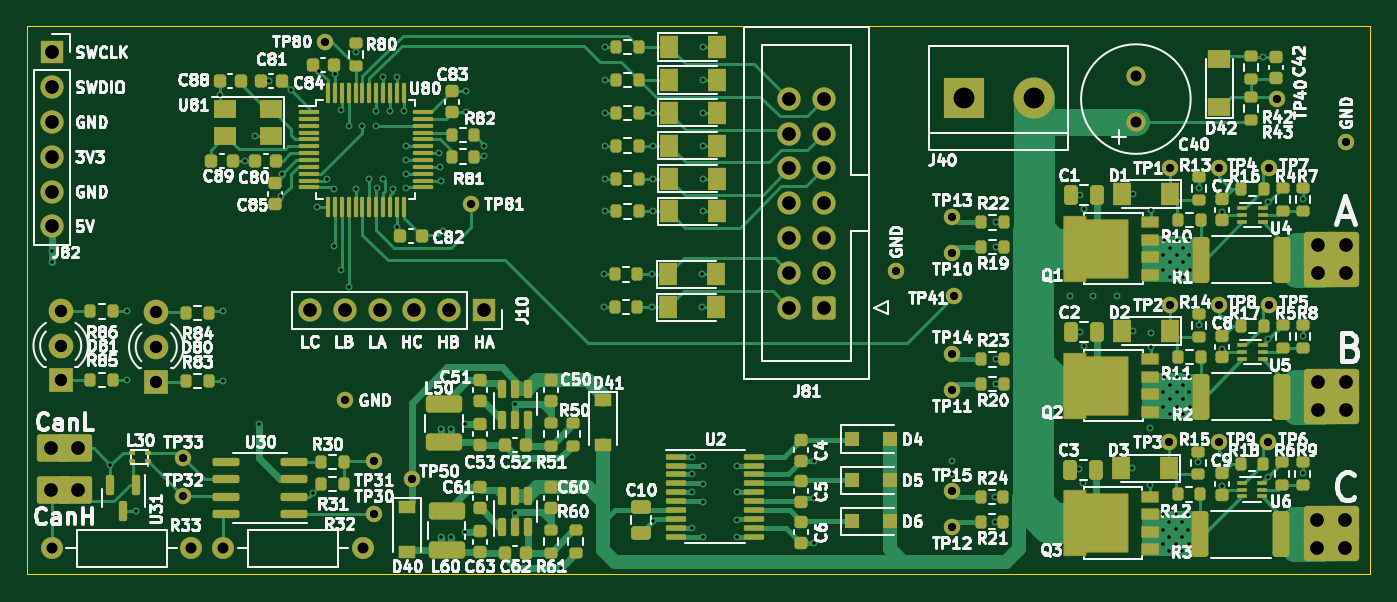
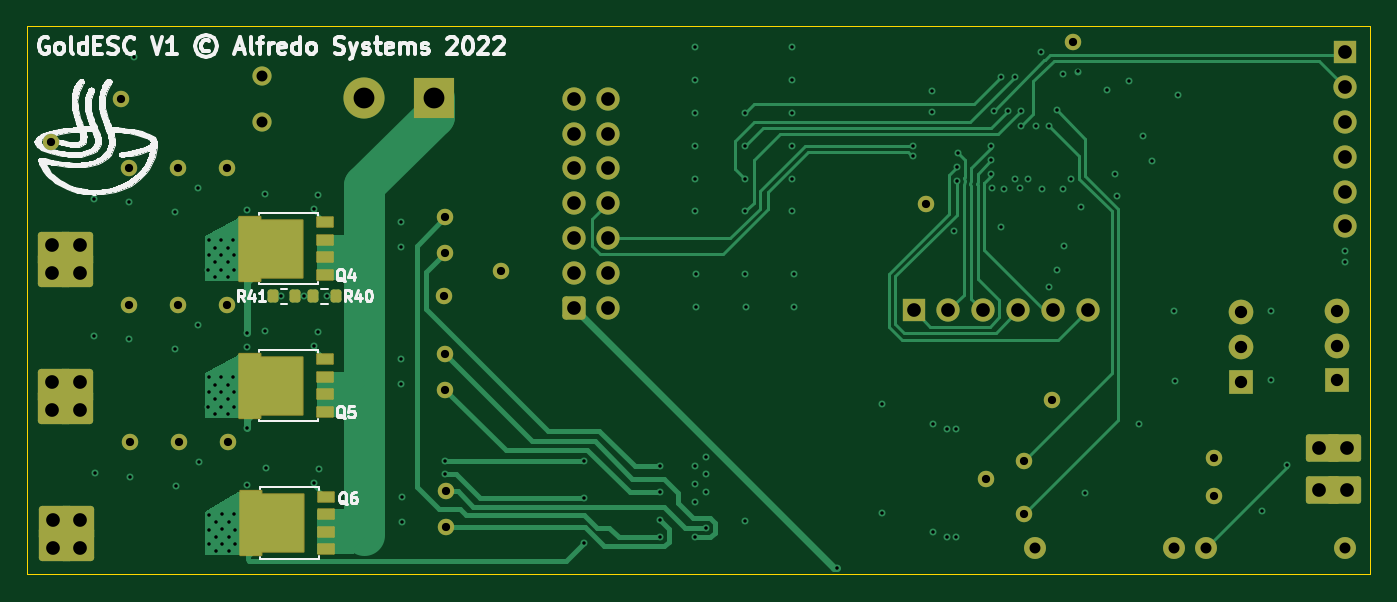
Circuit board: 11 layer files. Board 98.0 x 40.0 mm.
- bottom_copper: GoldESC-B_Cu.gbl (32133 bytes)
- bottom_mask: GoldESC-B_Mask.gbs (5490 bytes)
- paste: GoldESC-B_Paste.gbp (2699 bytes)
- bottom_silk: GoldESC-B_Silkscreen.gbo (48299 bytes)
- outline: GoldESC-Edge_Cuts.gm1 (726 bytes)
- top_copper: GoldESC-F_Cu.gtl (69025 bytes)
- top_mask: GoldESC-F_Mask.gts (15503 bytes)
- paste: GoldESC-F_Paste.gtp (12680 bytes)
- top_silk: GoldESC-F_Silkscreen.gto (166312 bytes)
- drill: GoldESC-NPTH.drl (276 bytes)
- drill: GoldESC-PTH.drl (4606 bytes)

=== bottom_copper: GoldESC-B_Cu.gbl (32133 bytes, source omitted) ===
=== bottom_mask: GoldESC-B_Mask.gbs ===
G04 #@! TF.GenerationSoftware,KiCad,Pcbnew,(6.0.5)*
G04 #@! TF.CreationDate,2022-05-31T01:04:28-04:00*
G04 #@! TF.ProjectId,GoldESC,476f6c64-4553-4432-9e6b-696361645f70,rev?*
G04 #@! TF.SameCoordinates,Original*
G04 #@! TF.FileFunction,Soldermask,Bot*
G04 #@! TF.FilePolarity,Negative*
%FSLAX46Y46*%
G04 Gerber Fmt 4.6, Leading zero omitted, Abs format (unit mm)*
G04 Created by KiCad (PCBNEW (6.0.5)) date 2022-05-31 01:04:28*
%MOMM*%
%LPD*%
G01*
G04 APERTURE LIST*
G04 Aperture macros list*
%AMRoundRect*
0 Rectangle with rounded corners*
0 $1 Rounding radius*
0 $2 $3 $4 $5 $6 $7 $8 $9 X,Y pos of 4 corners*
0 Add a 4 corners polygon primitive as box body*
4,1,4,$2,$3,$4,$5,$6,$7,$8,$9,$2,$3,0*
0 Add four circle primitives for the rounded corners*
1,1,$1+$1,$2,$3*
1,1,$1+$1,$4,$5*
1,1,$1+$1,$6,$7*
1,1,$1+$1,$8,$9*
0 Add four rect primitives between the rounded corners*
20,1,$1+$1,$2,$3,$4,$5,0*
20,1,$1+$1,$4,$5,$6,$7,0*
20,1,$1+$1,$6,$7,$8,$9,0*
20,1,$1+$1,$8,$9,$2,$3,0*%
%AMFreePoly0*
4,1,21,3.024497,2.399497,3.045000,2.350000,3.045000,-2.350000,3.024497,-2.399497,2.975000,-2.420000,1.425000,-2.420000,1.375503,-2.399497,1.355000,-2.350000,1.355000,-2.170000,-1.650000,-2.170000,-1.699497,-2.149497,-1.720000,-2.100000,-1.720000,2.100000,-1.699497,2.149497,-1.650000,2.170000,1.355000,2.170000,1.355000,2.350000,1.375503,2.399497,1.425000,2.420000,2.975000,2.420000,
3.024497,2.399497,3.024497,2.399497,$1*%
G04 Aperture macros list end*
%ADD10C,1.200000*%
%ADD11R,3.000000X3.000000*%
%ADD12C,3.000000*%
%ADD13R,1.700000X1.700000*%
%ADD14O,1.700000X1.700000*%
%ADD15R,1.800000X1.800000*%
%ADD16C,1.800000*%
%ADD17C,1.600000*%
%ADD18O,1.600000X1.600000*%
%ADD19RoundRect,0.250000X-1.000000X1.000000X-1.000000X-1.000000X1.000000X-1.000000X1.000000X1.000000X0*%
%ADD20RoundRect,0.250000X-1.000000X-1.000000X1.000000X-1.000000X1.000000X1.000000X-1.000000X1.000000X0*%
%ADD21RoundRect,0.250000X1.000000X1.000000X-1.000000X1.000000X-1.000000X-1.000000X1.000000X-1.000000X0*%
%ADD22RoundRect,0.250000X1.000000X-1.000000X1.000000X1.000000X-1.000000X1.000000X-1.000000X-1.000000X0*%
%ADD23C,1.400000*%
%ADD24RoundRect,0.200000X1.050000X-0.800000X1.050000X0.800000X-1.050000X0.800000X-1.050000X-0.800000X0*%
%ADD25RoundRect,0.200000X-1.050000X0.800000X-1.050000X-0.800000X1.050000X-0.800000X1.050000X0.800000X0*%
%ADD26RoundRect,0.250000X0.600000X0.600000X-0.600000X0.600000X-0.600000X-0.600000X0.600000X-0.600000X0*%
%ADD27C,1.700000*%
%ADD28RoundRect,0.070000X0.575000X-0.350000X0.575000X0.350000X-0.575000X0.350000X-0.575000X-0.350000X0*%
%ADD29FreePoly0,0.000000*%
%ADD30RoundRect,0.200000X0.200000X0.275000X-0.200000X0.275000X-0.200000X-0.275000X0.200000X-0.275000X0*%
G04 APERTURE END LIST*
D10*
X230349000Y-88834000D03*
D11*
X208160000Y-63700000D03*
D12*
X213240000Y-63700000D03*
D10*
X151180000Y-92800000D03*
X207300000Y-82400000D03*
X163000000Y-85800000D03*
D13*
X141600000Y-60400000D03*
D14*
X141600000Y-62940000D03*
X141600000Y-65480000D03*
X141600000Y-68020000D03*
X141600000Y-70560000D03*
X141600000Y-73100000D03*
D10*
X172200000Y-71450000D03*
X236050000Y-66950000D03*
X207300000Y-72400000D03*
X230400000Y-78800000D03*
X151180000Y-90000000D03*
X223200000Y-78800000D03*
X207249000Y-95034000D03*
D15*
X142225000Y-84340000D03*
D16*
X142225000Y-81800000D03*
X142225000Y-79260000D03*
D10*
X161500000Y-59600000D03*
D17*
X141600000Y-96600000D03*
D18*
X151760000Y-96600000D03*
D10*
X207249000Y-92434000D03*
D13*
X173125000Y-79225000D03*
D14*
X170585000Y-79225000D03*
X168045000Y-79225000D03*
X165505000Y-79225000D03*
X162965000Y-79225000D03*
X160425000Y-79225000D03*
D19*
X235766000Y-74734000D03*
D20*
X234234000Y-74734000D03*
D21*
X235766000Y-76266000D03*
D22*
X234234000Y-76266000D03*
D10*
X226800000Y-78800000D03*
X207400000Y-78200000D03*
D17*
X154100000Y-96600000D03*
D18*
X164260000Y-96600000D03*
D23*
X220700000Y-65450000D03*
X220700000Y-62150000D03*
D22*
X234234000Y-86266000D03*
D21*
X235766000Y-86266000D03*
D20*
X234234000Y-84734000D03*
D19*
X235766000Y-84734000D03*
D15*
X149200000Y-84440000D03*
D16*
X149200000Y-81900000D03*
X149200000Y-79360000D03*
D24*
X141734000Y-89276000D03*
D25*
X143266000Y-89276000D03*
X143266000Y-92324000D03*
D24*
X141734000Y-92324000D03*
D26*
X197940000Y-79020000D03*
D27*
X195400000Y-79020000D03*
X197940000Y-76480000D03*
X195400000Y-76480000D03*
X197940000Y-73940000D03*
X195400000Y-73940000D03*
X197940000Y-71400000D03*
X195400000Y-71400000D03*
X197940000Y-68860000D03*
X195400000Y-68860000D03*
X197940000Y-66320000D03*
X195400000Y-66320000D03*
X197940000Y-63780000D03*
X195400000Y-63780000D03*
D10*
X226800000Y-68800000D03*
X165080000Y-90200000D03*
X230400000Y-68800000D03*
X226749000Y-88834000D03*
X207300000Y-85000000D03*
X165080000Y-94100000D03*
X223149000Y-88834000D03*
X207300000Y-75000000D03*
X231000000Y-63800000D03*
X167850000Y-91550000D03*
X203200000Y-76350000D03*
X223200000Y-68800000D03*
D21*
X235715000Y-96300000D03*
D20*
X234183000Y-94768000D03*
D22*
X234183000Y-96300000D03*
D19*
X235715000Y-94768000D03*
D28*
X216081000Y-76626000D03*
X216081000Y-75356000D03*
X216081000Y-74076000D03*
X216081000Y-72806000D03*
D29*
X219351000Y-74716000D03*
D30*
X219888096Y-78200000D03*
X218238096Y-78200000D03*
D28*
X216081000Y-86626000D03*
X216081000Y-85356000D03*
X216081000Y-84076000D03*
X216081000Y-82806000D03*
D29*
X219351000Y-84716000D03*
D28*
X216030000Y-96660000D03*
X216030000Y-95390000D03*
X216030000Y-94110000D03*
X216030000Y-92840000D03*
D29*
X219300000Y-94750000D03*
D30*
X216925000Y-78200000D03*
X215275000Y-78200000D03*
M02*

=== paste: GoldESC-B_Paste.gbp (2699 bytes, source withheld) ===
=== bottom_silk: GoldESC-B_Silkscreen.gbo (48299 bytes, source omitted) ===
=== outline: GoldESC-Edge_Cuts.gm1 ===
G04 #@! TF.GenerationSoftware,KiCad,Pcbnew,(6.0.5)*
G04 #@! TF.CreationDate,2022-05-31T01:04:28-04:00*
G04 #@! TF.ProjectId,GoldESC,476f6c64-4553-4432-9e6b-696361645f70,rev?*
G04 #@! TF.SameCoordinates,Original*
G04 #@! TF.FileFunction,Profile,NP*
%FSLAX46Y46*%
G04 Gerber Fmt 4.6, Leading zero omitted, Abs format (unit mm)*
G04 Created by KiCad (PCBNEW (6.0.5)) date 2022-05-31 01:04:28*
%MOMM*%
%LPD*%
G01*
G04 APERTURE LIST*
G04 #@! TA.AperFunction,Profile*
%ADD10C,0.100000*%
G04 #@! TD*
G04 APERTURE END LIST*
D10*
X237800000Y-98500000D02*
X139800000Y-98500000D01*
X139800000Y-98500000D02*
X139800000Y-58500000D01*
X139800000Y-58500000D02*
X237800000Y-58500000D01*
X237800000Y-58500000D02*
X237800000Y-98500000D01*
M02*

=== top_copper: GoldESC-F_Cu.gtl (69025 bytes, source omitted) ===
=== top_mask: GoldESC-F_Mask.gts (15503 bytes, source omitted) ===
=== paste: GoldESC-F_Paste.gtp (12680 bytes, source omitted) ===
=== top_silk: GoldESC-F_Silkscreen.gto (166312 bytes, source omitted) ===
=== drill: GoldESC-NPTH.drl ===
M48
; DRILL file {KiCad (6.0.5)} date Tue May 31 01:04:30 2022
; FORMAT={-:-/ absolute / metric / decimal}
; #@! TF.CreationDate,2022-05-31T01:04:30-04:00
; #@! TF.GenerationSoftware,Kicad,Pcbnew,(6.0.5)
; #@! TF.FileFunction,NonPlated,1,4,NPTH
FMAT,2
METRIC
%
G90
G05
T0
M30

=== drill: GoldESC-PTH.drl ===
M48
; DRILL file {KiCad (6.0.5)} date Tue May 31 01:04:30 2022
; FORMAT={-:-/ absolute / metric / decimal}
; #@! TF.CreationDate,2022-05-31T01:04:30-04:00
; #@! TF.GenerationSoftware,Kicad,Pcbnew,(6.0.5)
; #@! TF.FileFunction,Plated,1,4,PTH
FMAT,2
METRIC
; #@! TA.AperFunction,Plated,PTH,ViaDrill
T1C0.254
; #@! TA.AperFunction,Plated,PTH,ComponentDrill
T2C0.600
; #@! TA.AperFunction,Plated,PTH,ComponentDrill
T3C0.800
; #@! TA.AperFunction,Plated,PTH,ComponentDrill
T4C0.900
; #@! TA.AperFunction,Plated,PTH,ComponentDrill
T5C1.000
; #@! TA.AperFunction,Plated,PTH,ComponentDrill
T6C1.520
%
G90
G05
T1
X141.6Y-74.9
X141.6Y-75.7
X145.85Y-90.5
X147.05Y-79.3
X147.05Y-84.3
X147.7Y-93.9
X153.825Y-63.475
X154.066Y-84.4
X154.1Y-79.3
X155.7Y-68.3
X156.4Y-66.5
X156.7Y-87.5
X157.4Y-62.5
X158.294Y-70.894
X158.4Y-69.3
X159.012Y-63.137
X160.627Y-92.527
X160.9Y-71.65
X161.112Y-61.787
X161.628Y-69.669
X162.169Y-74.555
X162.19Y-70.37
X162.25Y-61.95
X162.669Y-76.284
X162.669Y-64.624
X163.25Y-65.75
X163.25Y-77.545
X163.755Y-70.37
X163.8Y-60.4
X164.2Y-65.75
X164.75Y-69.65
X165.25Y-64.65
X165.25Y-65.75
X165.331Y-70.29
X165.75Y-62.2
X165.75Y-69.65
X166.25Y-64.65
X166.492Y-70.343
X166.75Y-62.2
X166.75Y-73.15
X167.25Y-64.65
X167.419Y-70.255
X167.45Y-67.25
X167.45Y-68.25
X167.45Y-69.25
X169.85Y-67.75
X169.941Y-68.745
X169.981Y-69.756
X170.0Y-87.9
X170.0Y-95.8
X170.15Y-73.4
X170.7Y-87.9
X170.7Y-95.8
X171.7Y-87.5
X171.7Y-95.4
X171.8Y-63.225
X171.8Y-64.775
X173.15Y-67.2
X173.15Y-67.95
X175.4Y-86.062
X175.4Y-94.0
X178.725Y-98.0
X181.85Y-79.0
X181.862Y-76.6
X181.963Y-60.0
X181.963Y-62.4
X181.963Y-64.8
X181.963Y-67.2
X181.963Y-69.6
X181.963Y-72.0
X185.35Y-79.0
X185.4Y-76.6
X185.425Y-94.625
X185.45Y-64.8
X185.45Y-67.2
X185.45Y-69.6
X185.45Y-72.0
X188.3Y-89.9
X188.3Y-91.2
X188.3Y-92.5
X188.3Y-95.1
X189.0Y-76.6
X189.0Y-79.0
X189.1Y-60.0
X189.1Y-62.4
X189.1Y-64.8
X189.1Y-67.2
X189.1Y-69.6
X189.1Y-72.0
X189.1Y-90.6
X189.1Y-91.9
X189.1Y-93.2
X189.1Y-95.8
X191.6Y-90.6
X191.6Y-92.5
X191.6Y-94.5
X191.6Y-95.8
X197.2Y-90.2
X197.2Y-92.897
X197.2Y-96.2
X207.3Y-90.2
X207.3Y-91.15
X210.449Y-92.834
X210.449Y-94.634
X210.5Y-72.8
X210.5Y-74.6
X210.5Y-82.8
X210.5Y-84.6
X215.9Y-78.2
X216.549Y-90.834
X216.6Y-70.8
X216.6Y-80.8
X216.849Y-91.834
X216.9Y-71.8
X216.9Y-81.8
X217.6Y-78.2
X219.3Y-78.2
X220.415Y-90.75
X220.466Y-70.716
X220.466Y-80.716
X221.749Y-91.934
X221.75Y-87.8
X221.8Y-71.9
X221.8Y-80.9
X221.8Y-81.9
X222.665Y-95.25
X222.665Y-96.3
X222.715Y-94.1
X222.716Y-75.216
X222.716Y-76.266
X222.716Y-85.216
X222.716Y-86.266
X222.766Y-74.066
X222.766Y-84.066
X223.115Y-94.7
X223.115Y-95.75
X223.115Y-96.8
X223.166Y-74.666
X223.166Y-75.716
X223.166Y-76.766
X223.166Y-84.666
X223.166Y-85.716
X223.166Y-86.766
X223.615Y-94.1
X223.615Y-95.2
X223.615Y-96.3
X223.666Y-74.066
X223.666Y-75.166
X223.666Y-76.266
X223.666Y-84.066
X223.666Y-85.166
X223.666Y-86.266
X224.065Y-94.7
X224.065Y-95.75
X224.065Y-96.8
X224.116Y-74.666
X224.116Y-75.716
X224.116Y-76.766
X224.116Y-84.666
X224.116Y-85.716
X224.116Y-86.766
X224.515Y-94.15
X224.515Y-95.25
X224.565Y-96.3
X224.566Y-74.116
X224.566Y-75.216
X224.566Y-84.116
X224.566Y-85.216
X224.616Y-76.266
X224.616Y-86.266
X225.265Y-90.3
X225.316Y-70.266
X225.316Y-80.266
X226.965Y-92.05
X227.016Y-72.016
X227.016Y-82.016
X230.0Y-60.7
X230.327Y-91.362
X230.379Y-71.328
X230.379Y-81.328
X232.865Y-91.1
X232.916Y-71.066
X232.916Y-81.066
T2
X151.18Y-90.0
X151.18Y-92.8
X161.5Y-59.6
X163.0Y-85.8
X165.08Y-90.2
X165.08Y-94.1
X167.85Y-91.55
X172.2Y-71.45
X203.2Y-76.35
X207.249Y-92.434
X207.249Y-95.034
X207.3Y-72.4
X207.3Y-75.0
X207.3Y-82.4
X207.3Y-85.0
X207.4Y-78.2
X223.149Y-88.834
X223.2Y-68.8
X223.2Y-78.8
X226.749Y-88.834
X226.8Y-68.8
X226.8Y-78.8
X230.349Y-88.834
X230.4Y-68.8
X230.4Y-78.8
X231.0Y-63.8
X236.05Y-66.95
T3
X141.6Y-96.6
X151.76Y-96.6
X154.1Y-96.6
X164.26Y-96.6
X220.7Y-62.15
X220.7Y-65.45
T4
X142.225Y-79.26
X142.225Y-81.8
X142.225Y-84.34
X149.2Y-79.36
X149.2Y-81.9
X149.2Y-84.44
T5
X141.484Y-89.276
X141.484Y-92.324
X141.6Y-60.4
X141.6Y-62.94
X141.6Y-65.48
X141.6Y-68.02
X141.6Y-70.56
X141.6Y-73.1
X143.516Y-89.276
X143.516Y-92.324
X160.425Y-79.225
X162.965Y-79.225
X165.505Y-79.225
X168.045Y-79.225
X170.585Y-79.225
X173.125Y-79.225
X195.4Y-63.78
X195.4Y-66.32
X195.4Y-68.86
X195.4Y-71.4
X195.4Y-73.94
X195.4Y-76.48
X195.4Y-79.02
X197.94Y-63.78
X197.94Y-66.32
X197.94Y-68.86
X197.94Y-71.4
X197.94Y-73.94
X197.94Y-76.48
X197.94Y-79.02
X233.933Y-94.518
X233.933Y-96.55
X233.984Y-74.484
X233.984Y-76.516
X233.984Y-84.484
X233.984Y-86.516
X235.965Y-94.518
X235.965Y-96.55
X236.016Y-74.484
X236.016Y-76.516
X236.016Y-84.484
X236.016Y-86.516
T6
X208.16Y-63.7
X213.24Y-63.7
T0
M30

